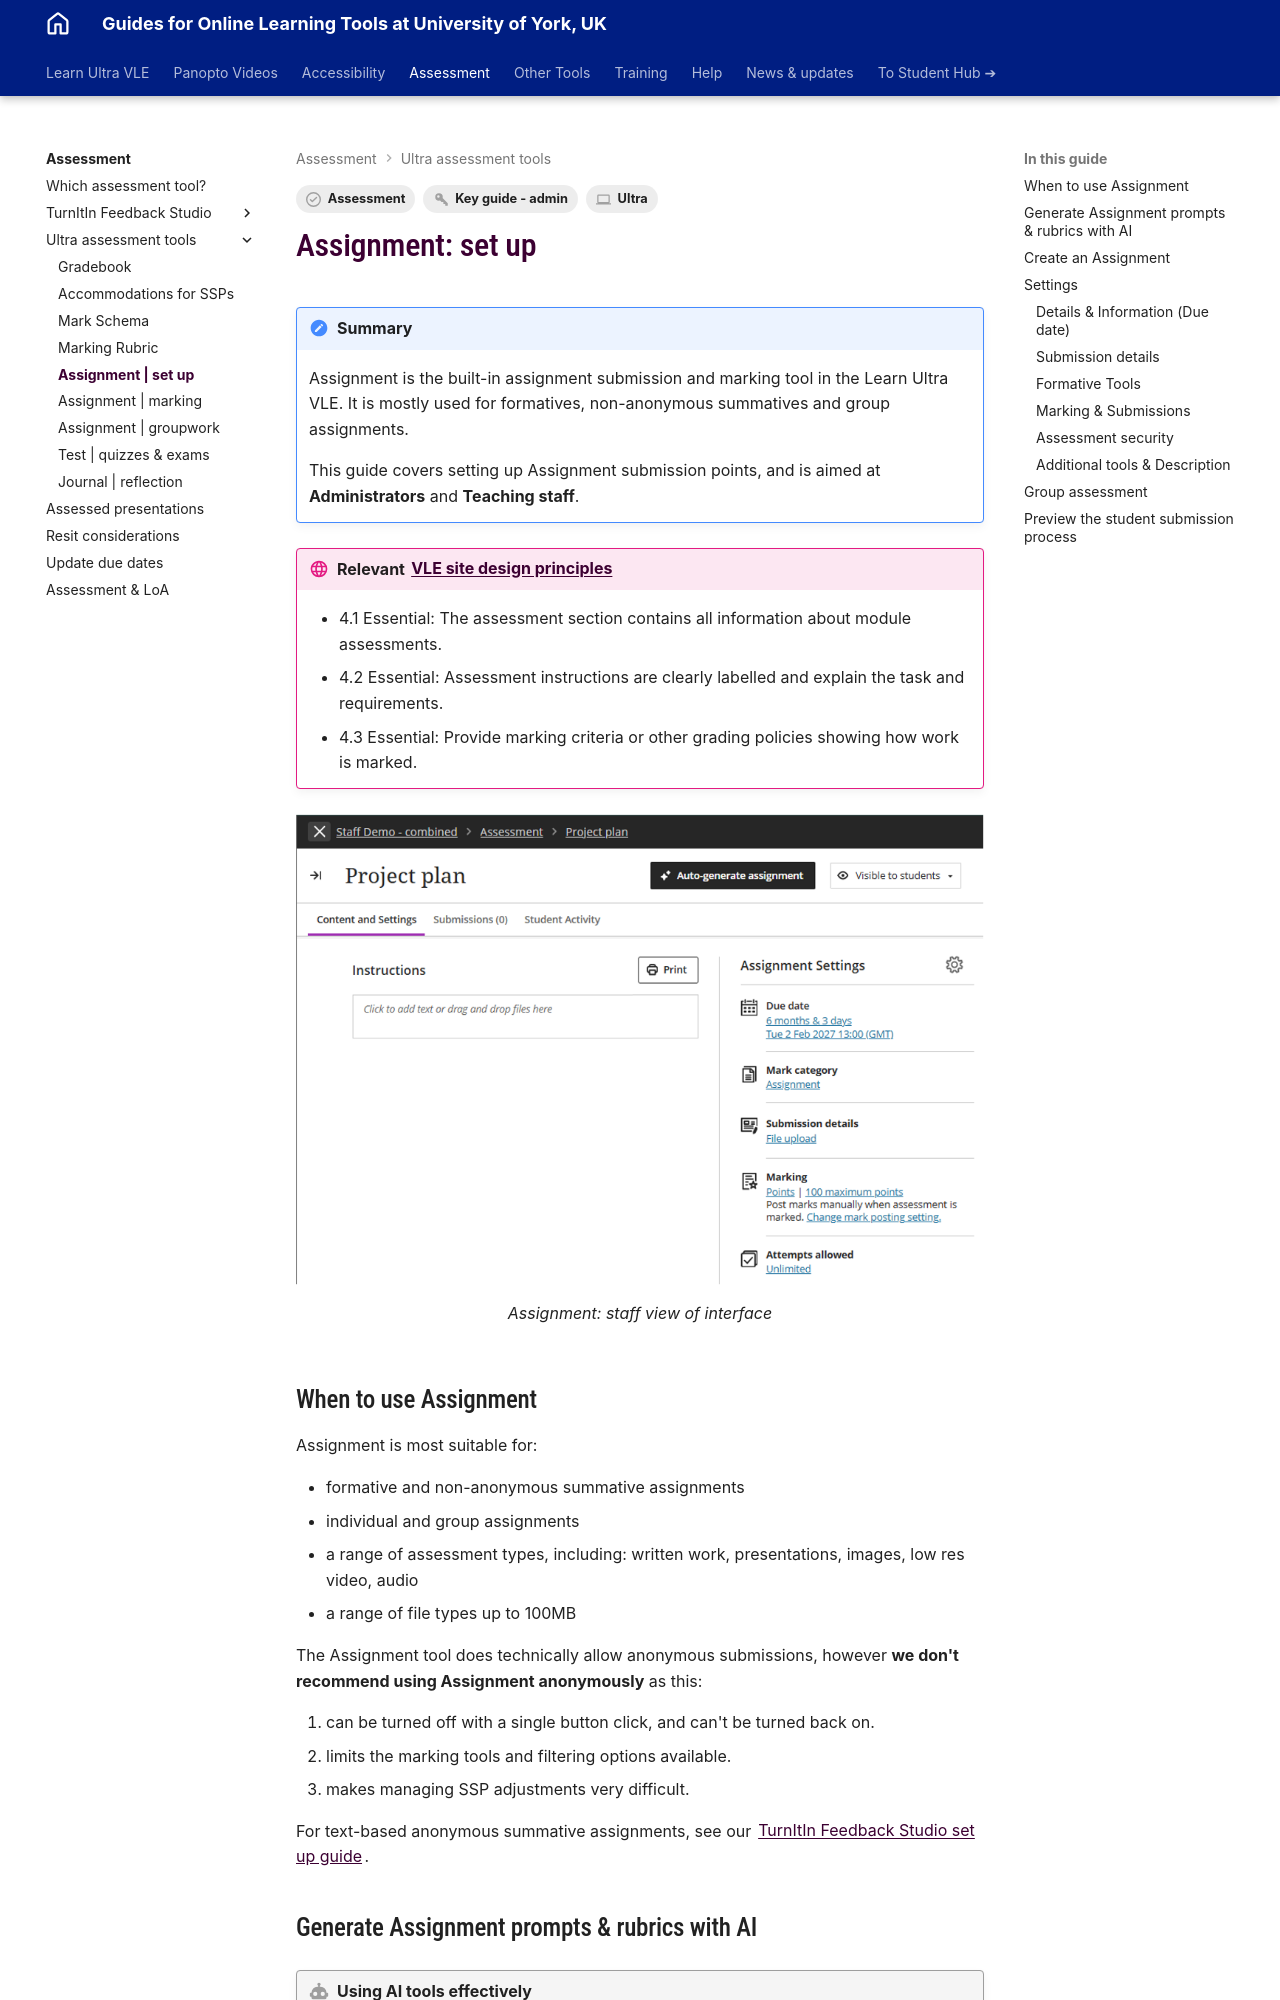

repository: PDLT-University-of-York/test-split-site · page: ultra/assignment-set-up/index.html · generator: mkdocs

---
tags:
    - Key guide - admin
    - Assessment
    - Ultra
---

# Assignment: set up

!!! Summary

    Assignment is the built-in assignment submission and marking tool in the Learn Ultra VLE. It is mostly used for formatives, non-anonymous summatives and group assignments.

    This guide covers setting up Assignment submission points, and is aimed at **Administrators** and **Teaching staff**.

!!! principle "Relevant [VLE site design principles](../ultra/site-design-principles.md)"

    - 4.1 Essential: The assessment section contains all information about module assessments.
    - 4.2 Essential: Assessment instructions are clearly labelled and explain the task and requirements.
    - 4.3 Essential: Provide marking criteria or other grading policies showing how work is marked.

<figure markdown>
![Example Assignment within a Learning Module showing text box to add instructions, cog to access settings, summary of key settings and tabs to access student submissions and activity](images/assignment-example.png)
<figcaption>Assignment: staff view of interface</figcaption>
</figure>

## When to use Assignment

Assignment is most suitable for:

- formative and non-anonymous summative assignments
- individual and group assignments
- a range of assessment types, including: written work, presentations, images, low res video, audio
- a range of file types up to 100MB

The Assignment tool does technically allow anonymous submissions, however **we don't recommend using Assignment anonymously** as this:

1. can be turned off with a single button click, and can't be turned back on.
2. limits the marking tools and filtering options available.
3. makes managing SSP adjustments very difficult.

For text-based anonymous summative assignments, see our [TurnItIn Feedback Studio set up guide](../assessment/tfs/set-up.md).

## Generate Assignment prompts & rubrics with AI

!!! ai "Using AI tools effectively"

    AI-generated content is a **starting point** for your own content development rather than a finished product. You must always **carefully check** that output is accurate and appropriate for your intended use and adapt as needed.

    See our [general guide to Artificial Intelligence tools](../other-tools/ai.md) for more details on using AI responsibly.

The AI Design Assistant Tool can [auto-generate assignment prompts](../ultra/ai-da.md#task-prompts) based on your site content. This tool may also be useful for exploring ideas for project work or discussion tasks more generally. It can also [generate marking rubric content](../ultra/rubric.md#generate-using-ai) as a starting point of your own rubric development.
